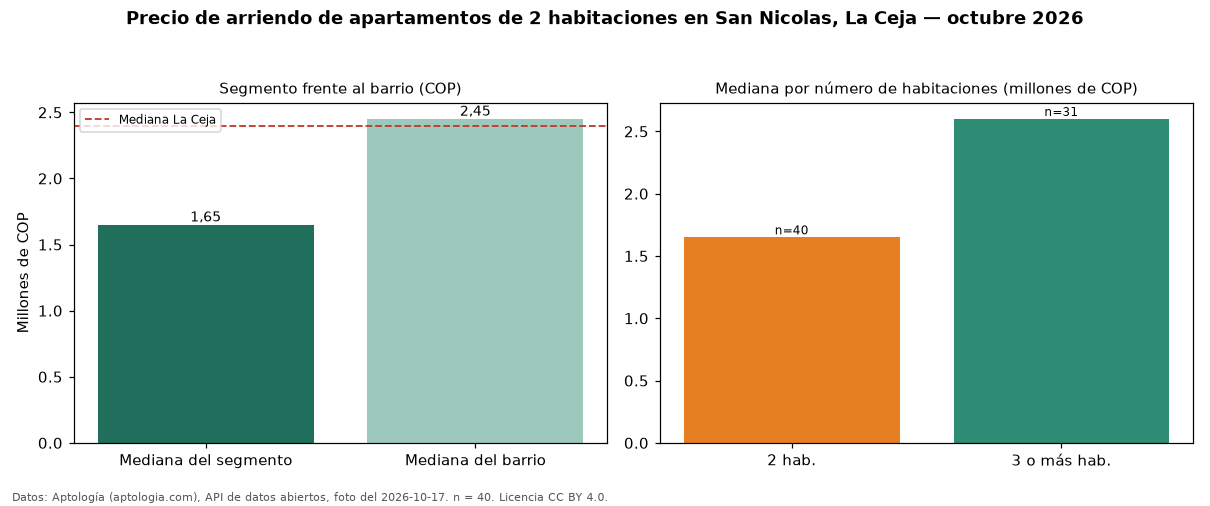

The table this chart was drawn from, first rows:
seccion, metrica, valor_cop, n
precio, mediana, 1650000, 40
habitaciones, 2, 1650000, 40
habitaciones, 3+, 2600000, 31
barrio, mediana_barrio_todos_los_tamanos, 2450000, 74
ciudad, mediana_ciudad, 2400000, 
fuente, fecha_foto, 2026-10-17, 
fuente, atribucion, https://www.aptologia.com/arriendo/la-ce…, 
